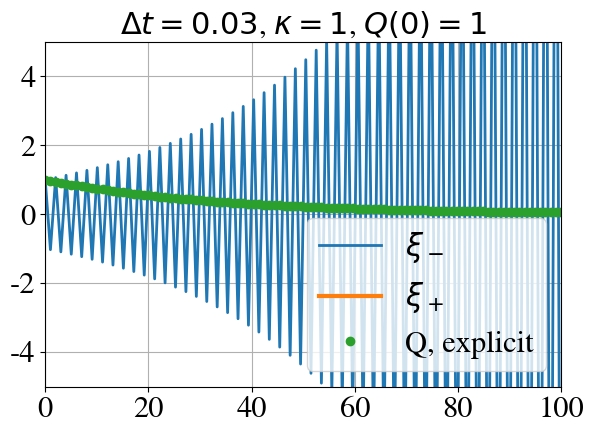

Here is the Python script that generated this plot:
# -*- coding: utf-8 -*-
"""
Created on Tue Aug  4 18:32:02 2020

[redacted]
"""
import matplotlib.pyplot as plt
import numpy as np

Q = np.zeros(100)
Q2_plus = np.zeros(100)
Q2_min = np.zeros(100)
t=np.linspace(0,100,100)

Q[0]=1
Q2_plus[0]=1
Q2_min[0]=1
kappa = 1
dt = 0.03

for i in range(100):
    Q[i] = Q[0]*(1-kappa*dt)**i
    Q2_plus[i] = Q2_plus[0]*(-kappa*dt+np.sqrt(kappa**2*dt**2+1))**i
    Q2_min[i] = Q2_min[0]*(-kappa*dt-np.sqrt(kappa**2*dt**2+1))**i


BIGGER_SIZE = 22
plt.rcParams['font.family'] = 'STIXGeneral'
plt.rc('font', size=BIGGER_SIZE)          # controls default text sizes
plt.rc('axes', titlesize=BIGGER_SIZE)     # fontsize of the axes title
plt.rc('axes', labelsize=BIGGER_SIZE)    # fontsize of the x and y labels
plt.rc('xtick', labelsize=BIGGER_SIZE)    # fontsize of the tick labels
plt.rc('ytick', labelsize=BIGGER_SIZE)    # fontsize of the tick labels
plt.rc('legend', fontsize=BIGGER_SIZE)    # legend fontsize
plt.rc('figure', titlesize=BIGGER_SIZE)  # fontsize of the figure title

plt.plot(t, Q2_min,lw=2, label=r"$\xi_-$")
plt.plot(t, Q2_plus,lw=3, label=r"$\xi_+$")
plt.plot(t, Q,"o", lw=3, label="Q, explicit")
plt.title(r"$\Delta t = 0.03$, $\kappa = 1$, $Q(0)=1$")
plt.ylim(-5,5)
plt.xlim(0,100)
plt.legend()
plt.tight_layout()
plt.grid(True)